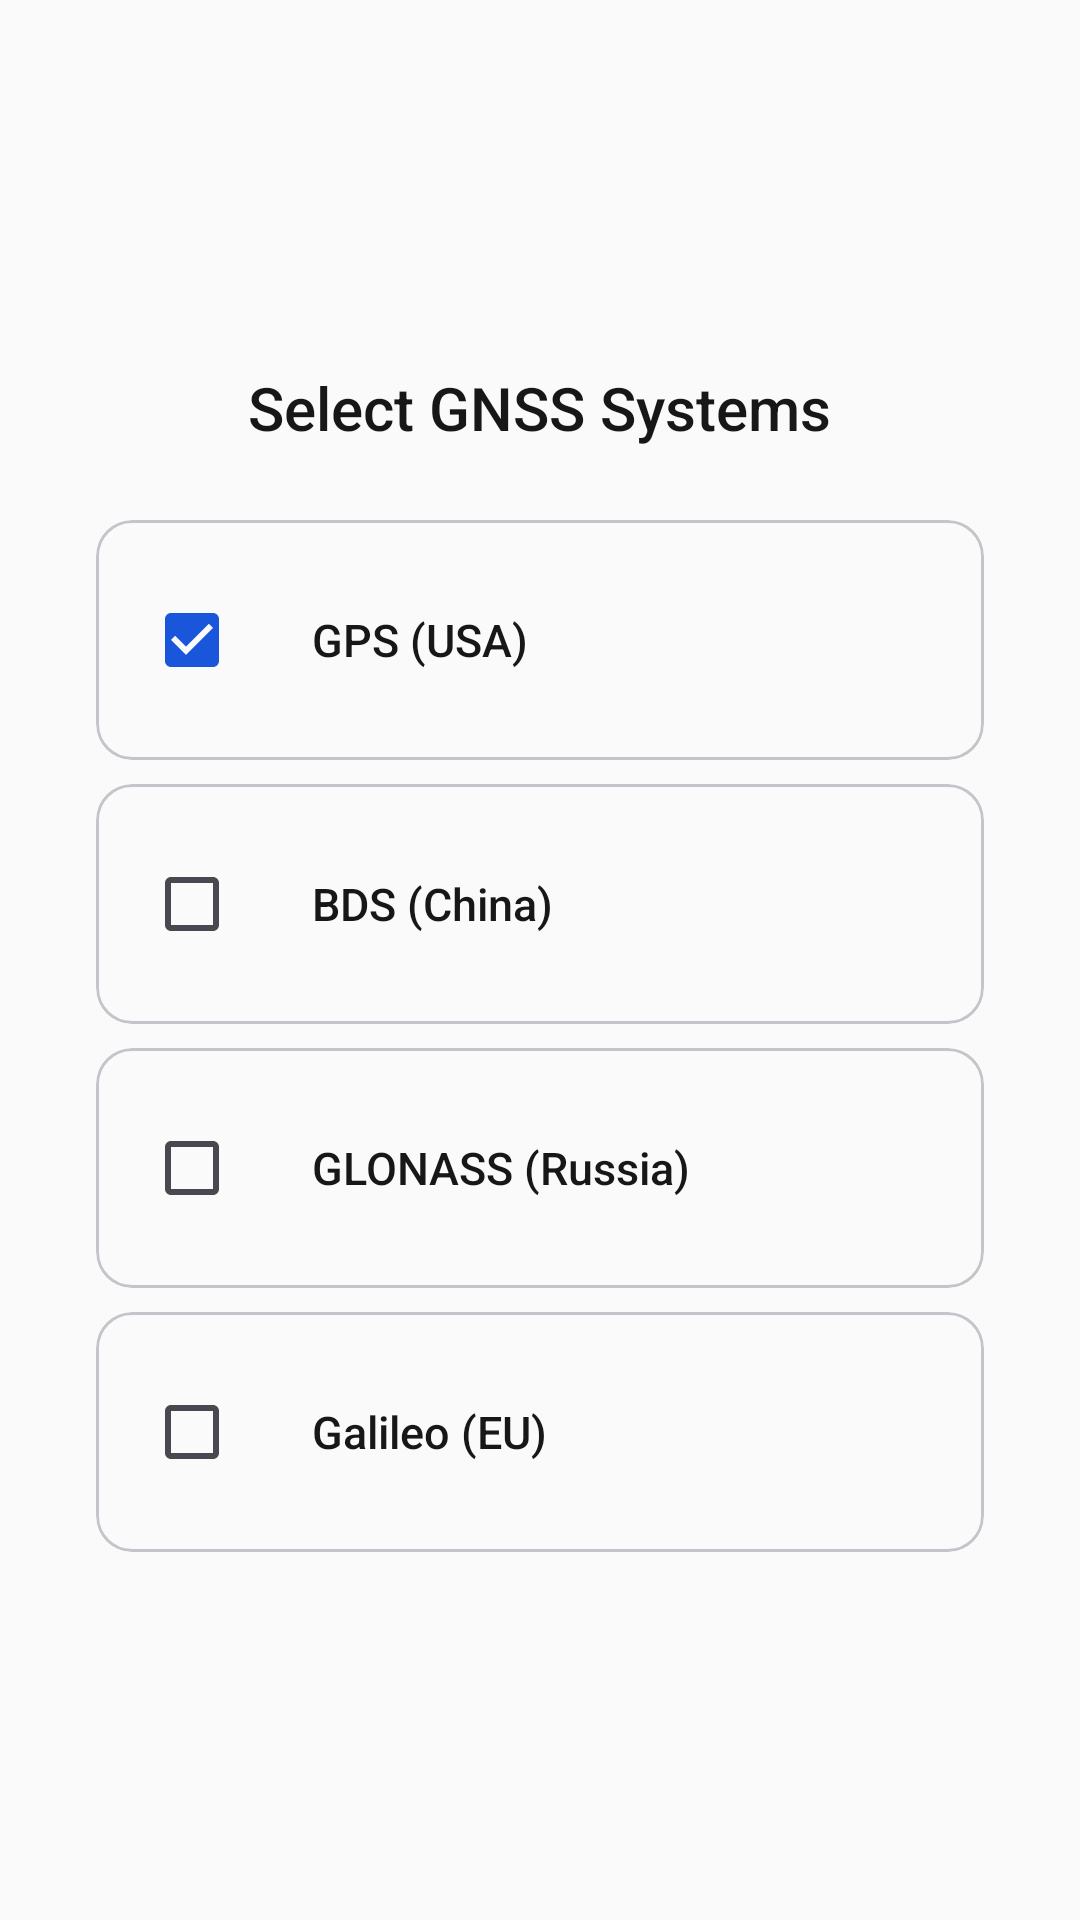

Produce the Android XML layout that renders to this screen, including the resource entries it uses.
<!-- AndroidManifest.xml: application theme Theme.MyApplication -->
<!-- res/layout/guide_page_system.xml -->
<?xml version="1.0" encoding="utf-8"?>
<LinearLayout xmlns:android="http://schemas.android.com/apk/res/android"
    android:layout_width="match_parent"
    android:layout_height="match_parent"
    android:gravity="center"
    android:orientation="vertical"
    android:padding="32dp">

    <TextView
        android:layout_width="wrap_content"
        android:layout_height="wrap_content"
        android:layout_marginBottom="24dp"
        android:fontFamily="sans-serif-medium"
        android:text="@string/guide_system_title"
        android:textColor="?attr/colorOnSurface"
        android:textSize="20sp" />

    <com.google.android.material.card.MaterialCardView
        android:layout_width="match_parent"
        android:layout_height="wrap_content"
        android:layout_marginBottom="8dp"
        android:checkable="true"
        android:id="@+id/guide_chk_gps">

        <LinearLayout
            android:layout_width="match_parent"
            android:layout_height="wrap_content"
            android:gravity="center_vertical"
            android:orientation="horizontal"
            android:padding="16dp">

            <CheckBox
                android:id="@+id/guide_cb_gps"
                android:layout_width="wrap_content"
                android:layout_height="wrap_content"
                android:checked="true"
                android:clickable="false" />

            <LinearLayout
                android:layout_width="0dp"
                android:layout_height="wrap_content"
                android:layout_weight="1"
                android:orientation="vertical"
                android:layout_marginStart="8dp">

                <TextView
                    android:layout_width="wrap_content"
                    android:layout_height="wrap_content"
                    android:fontFamily="sans-serif-medium"
                    android:text="@string/gps_label"
                    android:textColor="?attr/colorOnSurface"
                    android:textSize="15sp" />
            </LinearLayout>
        </LinearLayout>
    </com.google.android.material.card.MaterialCardView>

    <com.google.android.material.card.MaterialCardView
        android:layout_width="match_parent"
        android:layout_height="wrap_content"
        android:layout_marginBottom="8dp"
        android:checkable="true"
        android:id="@+id/guide_chk_bds">

        <LinearLayout
            android:layout_width="match_parent"
            android:layout_height="wrap_content"
            android:gravity="center_vertical"
            android:orientation="horizontal"
            android:padding="16dp">

            <CheckBox
                android:id="@+id/guide_cb_bds"
                android:layout_width="wrap_content"
                android:layout_height="wrap_content"
                android:clickable="false" />

            <LinearLayout
                android:layout_width="0dp"
                android:layout_height="wrap_content"
                android:layout_weight="1"
                android:orientation="vertical"
                android:layout_marginStart="8dp">

                <TextView
                    android:layout_width="wrap_content"
                    android:layout_height="wrap_content"
                    android:fontFamily="sans-serif-medium"
                    android:text="@string/bds_label"
                    android:textColor="?attr/colorOnSurface"
                    android:textSize="15sp" />
            </LinearLayout>
        </LinearLayout>
    </com.google.android.material.card.MaterialCardView>

    <com.google.android.material.card.MaterialCardView
        android:layout_width="match_parent"
        android:layout_height="wrap_content"
        android:layout_marginBottom="8dp"
        android:checkable="true"
        android:id="@+id/guide_chk_glonass">

        <LinearLayout
            android:layout_width="match_parent"
            android:layout_height="wrap_content"
            android:gravity="center_vertical"
            android:orientation="horizontal"
            android:padding="16dp">

            <CheckBox
                android:id="@+id/guide_cb_glonass"
                android:layout_width="wrap_content"
                android:layout_height="wrap_content"
                android:clickable="false" />

            <LinearLayout
                android:layout_width="0dp"
                android:layout_height="wrap_content"
                android:layout_weight="1"
                android:orientation="vertical"
                android:layout_marginStart="8dp">

                <TextView
                    android:layout_width="wrap_content"
                    android:layout_height="wrap_content"
                    android:fontFamily="sans-serif-medium"
                    android:text="@string/glonass_label"
                    android:textColor="?attr/colorOnSurface"
                    android:textSize="15sp" />
            </LinearLayout>
        </LinearLayout>
    </com.google.android.material.card.MaterialCardView>

    <com.google.android.material.card.MaterialCardView
        android:layout_width="match_parent"
        android:layout_height="wrap_content"
        android:checkable="true"
        android:id="@+id/guide_chk_galileo">

        <LinearLayout
            android:layout_width="match_parent"
            android:layout_height="wrap_content"
            android:gravity="center_vertical"
            android:orientation="horizontal"
            android:padding="16dp">

            <CheckBox
                android:id="@+id/guide_cb_galileo"
                android:layout_width="wrap_content"
                android:layout_height="wrap_content"
                android:clickable="false" />

            <LinearLayout
                android:layout_width="0dp"
                android:layout_height="wrap_content"
                android:layout_weight="1"
                android:orientation="vertical"
                android:layout_marginStart="8dp">

                <TextView
                    android:layout_width="wrap_content"
                    android:layout_height="wrap_content"
                    android:fontFamily="sans-serif-medium"
                    android:text="@string/galileo_label"
                    android:textColor="?attr/colorOnSurface"
                    android:textSize="15sp" />
            </LinearLayout>
        </LinearLayout>
    </com.google.android.material.card.MaterialCardView>

</LinearLayout>
<!-- resources referenced by this layout -->
<resources>
  <string name="bds_label">BDS (China)</string>
  <string name="galileo_label">Galileo (EU)</string>
  <string name="glonass_label">GLONASS (Russia)</string>
  <string name="gps_label">GPS (USA)</string>
  <string name="guide_system_title">Select GNSS Systems</string>
  <color name="primary">#FF1A56DB</color>
  <color name="onPrimary">#FFFFFFFF</color>
  <color name="primaryContainer">#FFDBE4FF</color>
  <color name="onPrimaryContainer">#FF001A41</color>
  <color name="secondary">#FF475569</color>
  <color name="onSecondary">#FFFFFFFF</color>
  <color name="secondaryContainer">#FFE2E8F0</color>
  <color name="onSecondaryContainer">#FF0F172A</color>
  <color name="tertiary">#FF0891B2</color>
  <color name="onTertiary">#FFFFFFFF</color>
  <color name="tertiaryContainer">#FFCCF3FA</color>
  <color name="onTertiaryContainer">#FF001F26</color>
  <color name="error">#FFDC2626</color>
  <color name="onError">#FFFFFFFF</color>
  <color name="errorContainer">#FFFEE2E2</color>
  <color name="onErrorContainer">#FF450A0A</color>
  <color name="surface">#FFFAFAFA</color>
  <color name="onSurface">#FF171717</color>
  <color name="surfaceVariant">#FFE8E8EC</color>
  <color name="onSurfaceVariant">#FF484850</color>
  <color name="surfaceContainerLowest">#FFFFFFFF</color>
  <color name="surfaceContainerLow">#FFF5F5F7</color>
  <color name="surfaceContainer">#FFF0F0F2</color>
  <color name="surfaceContainerHigh">#FFEBEBED</color>
  <color name="surfaceContainerHighest">#FFE5E5E8</color>
  <color name="background">#FFFAFAFA</color>
  <color name="onBackground">#FF171717</color>
  <color name="outline">#FF737379</color>
  <color name="outlineVariant">#FFC4C4CB</color>
</resources>
